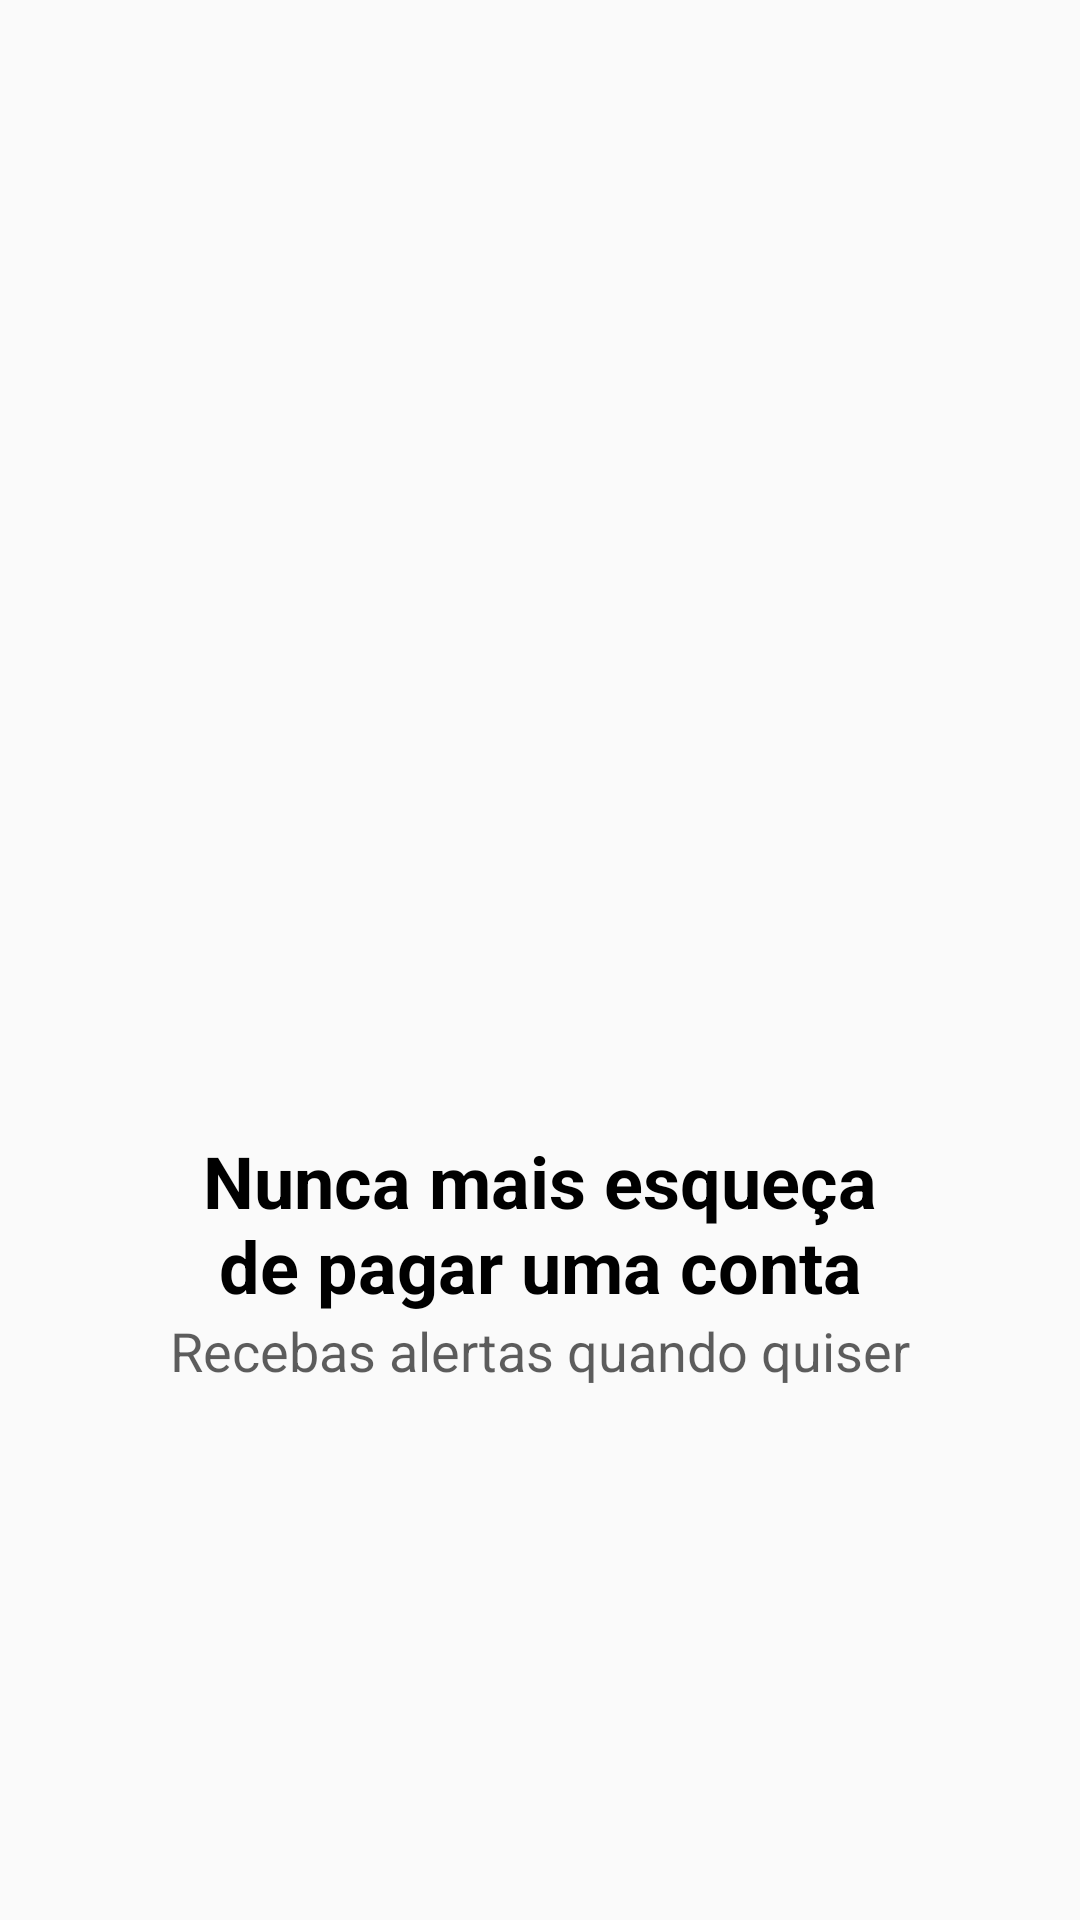

Android layout source for this screen:
<!-- AndroidManifest.xml: application theme AppTheme -->
<!-- res/layout/tres.xml -->
<?xml version="1.0" encoding="utf-8"?>
<LinearLayout xmlns:android="http://schemas.android.com/apk/res/android"
    xmlns:app="http://schemas.android.com/apk/res-auto"
    android:layout_width="match_parent"
    android:layout_height="match_parent"
    android:gravity="center"
    android:orientation="vertical">

    <ImageView
        android:id="@+id/imageView"
        android:layout_width="200dp"
        android:layout_height="200dp"
        android:scaleType="centerCrop"
        app:srcCompat="@drawable/tres" />

    <TextView
        android:id="@+id/textView"
        android:layout_width="256dp"
        android:layout_height="wrap_content"
        android:gravity="center"
        android:text="Nunca mais esqueça de pagar uma conta"
        android:textColor="#000000"
        android:textSize="24sp"
        android:textStyle="bold" />

    <TextView
        android:id="@+id/textView2"
        android:layout_width="match_parent"
        android:layout_height="wrap_content"
        android:gravity="center"
        android:text="Recebas alertas quando quiser"
        android:textColor="#A1000000"
        android:textSize="18sp" />
</LinearLayout>
<!-- resources referenced by this layout -->
<resources>
  <style name="AppTheme" parent="Theme.AppCompat.Light.DarkActionBar">
          
          <item name="colorPrimary">@color/colorPrimary</item>
          <item name="colorPrimaryDark">@color/colorPrimaryDark</item>
          <item name="colorAccent">@color/colorAccent</item>
      </style>
  <color name="colorPrimary">#01C7D2</color>
  <color name="colorPrimaryDark">#00b2bc</color>
  <color name="colorAccent">#ff706a</color>
  
      //cores despesas
</resources>
